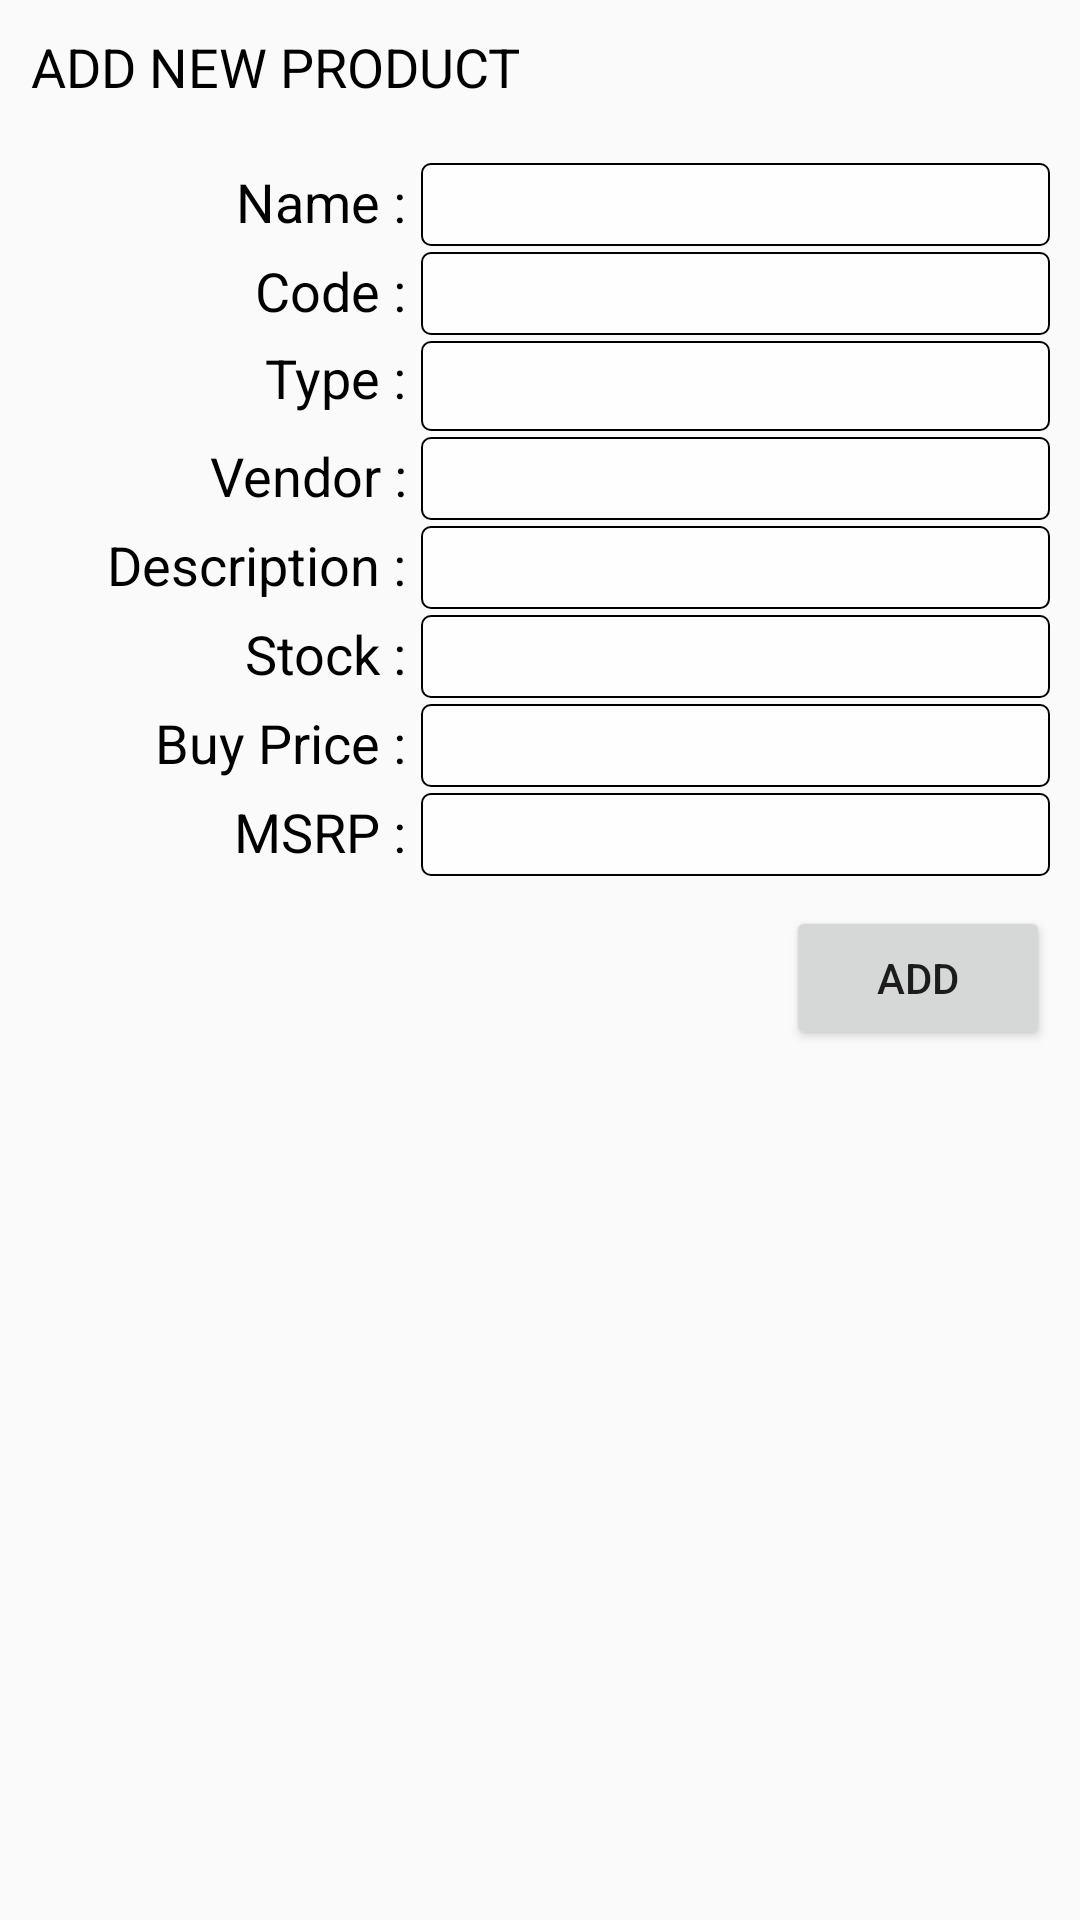

Layout XML and referenced resources for this Android screen:
<!-- AndroidManifest.xml: application theme AppTheme -->
<!-- res/layout/activity_add_vehicle.xml -->
<?xml version="1.0" encoding="utf-8"?>
<LinearLayout xmlns:android="http://schemas.android.com/apk/res/android"
    xmlns:tools="http://schemas.android.com/tools"
    android:layout_width="match_parent"
    android:layout_height="match_parent"
    android:orientation="vertical"
    android:padding="10dp"
    tools:context=".activity.AddVehicleActivity">


    <TextView
        style="@style/styleTextView"
        android:layout_width="wrap_content"
        android:layout_height="wrap_content"
        android:layout_marginBottom="20dp"
        android:layout_weight="0"
        android:text="ADD NEW PRODUCT" />

    <LinearLayout
        android:layout_width="match_parent"
        android:layout_height="wrap_content"
        android:layout_marginBottom="2dp"
        android:orientation="horizontal">

        <TextView
            style="@style/styleTextView"
            android:text="Name :" />

        <EditText
            android:id="@+id/productName"
            style="@style/styleEditText" />

    </LinearLayout>

    <LinearLayout
        android:layout_width="match_parent"
        android:layout_height="wrap_content"
        android:layout_marginBottom="2dp"
        android:orientation="horizontal">

        <TextView
            style="@style/styleTextView"
            android:text="Code :" />

        <EditText
            android:id="@+id/productCode"
            style="@style/styleEditText" />

    </LinearLayout>

    <LinearLayout
        android:layout_width="match_parent"
        android:layout_height="wrap_content"
        android:layout_marginBottom="2dp"
        android:orientation="horizontal">

        <TextView
            style="@style/styleTextView"
            android:text="Type :" />

        <Spinner
            android:id="@+id/productLine"
            style="@style/styleEditText"
            android:layout_height="30dp"
            android:text="Motorcycles" />

    </LinearLayout>

    <LinearLayout
        android:layout_width="match_parent"
        android:layout_height="wrap_content"
        android:layout_marginBottom="2dp"
        android:orientation="horizontal">

        <TextView
            style="@style/styleTextView"
            android:text="Vendor :" />

        <EditText
            android:id="@+id/productVendor"
            style="@style/styleEditText" />

    </LinearLayout>

    <LinearLayout
        android:layout_width="match_parent"
        android:layout_height="wrap_content"
        android:layout_marginBottom="2dp"
        android:orientation="horizontal">

        <TextView
            style="@style/styleTextView"
            android:text="Description :" />

        <EditText
            android:id="@+id/productDescription"
            style="@style/styleEditText" />

    </LinearLayout>

    <LinearLayout
        android:layout_width="match_parent"
        android:layout_height="wrap_content"
        android:layout_marginBottom="2dp"
        android:orientation="horizontal">

        <TextView
            style="@style/styleTextView"
            android:text="Stock :" />

        <EditText
            android:id="@+id/quantityInStock"
            style="@style/styleEditText"
            android:inputType="number" />

    </LinearLayout>

    <LinearLayout
        android:layout_width="match_parent"
        android:layout_height="wrap_content"
        android:layout_marginBottom="2dp"
        android:orientation="horizontal">

        <TextView
            style="@style/styleTextView"
            android:text="Buy Price :" />

        <EditText
            android:id="@+id/buyPrice"
            style="@style/styleEditText"
            android:inputType="numberDecimal" />

    </LinearLayout>

    <LinearLayout
        android:layout_width="match_parent"
        android:layout_height="wrap_content"
        android:orientation="horizontal">

        <TextView
            style="@style/styleTextView"
            android:text="MSRP :" />

        <EditText
            android:id="@+id/MSRP"
            style="@style/styleEditText"
            android:inputType="numberDecimal" />

    </LinearLayout>

    <Button
        android:layout_width="wrap_content"
        android:layout_height="wrap_content"
        android:layout_gravity="right"
        android:layout_marginTop="10dp"
        android:onClick="Add"
        android:text="ADD" />

</LinearLayout>
<!-- resources referenced by this layout -->
<resources>
  <style name="styleEditText">
          <item name="android:inputType">textCapWords</item>
          <item name="android:layout_width">0dp</item>
          <item name="android:layout_height">wrap_content</item>
          <item name="android:layout_weight">2</item>
          <item name="android:padding">3dp</item>
          <item name="android:textSize">16sp</item>
          <item name="android:background">@drawable/bg_edittext</item>
      </style>
  <style name="styleTextView">
          <item name="android:layout_width">0dp</item>
          <item name="android:layout_height">wrap_content</item>
          <item name="android:layout_weight">1.2</item>
          <item name="android:gravity">right</item>
          <item name="android:textColor">#000000</item>
          <item name="android:textSize">18sp</item>
          <item name="android:layout_marginRight">5dp</item>
      </style>
  <style name="AppTheme" parent="Theme.AppCompat.Light.DarkActionBar">
          
          <item name="colorPrimary">@color/colorPrimary</item>
          <item name="colorPrimaryDark">@color/colorPrimaryDark</item>
          <item name="colorAccent">@color/colorAccent</item>
      </style>
  <!-- drawable bg_edittext (drawable) -->
  <?xml version="1.0" encoding="utf-8"?>
  <shape xmlns:android="http://schemas.android.com/apk/res/android">
      <stroke
          android:width="0.5dp"
          android:color="#000000" />
      <corners android:radius="3dp" />
      <solid android:color="#E3ffffff" />
  </shape>
  <color name="colorPrimary">#333333</color>
  <color name="colorPrimaryDark">#161616</color>
  <color name="colorAccent">#001260</color>
</resources>
